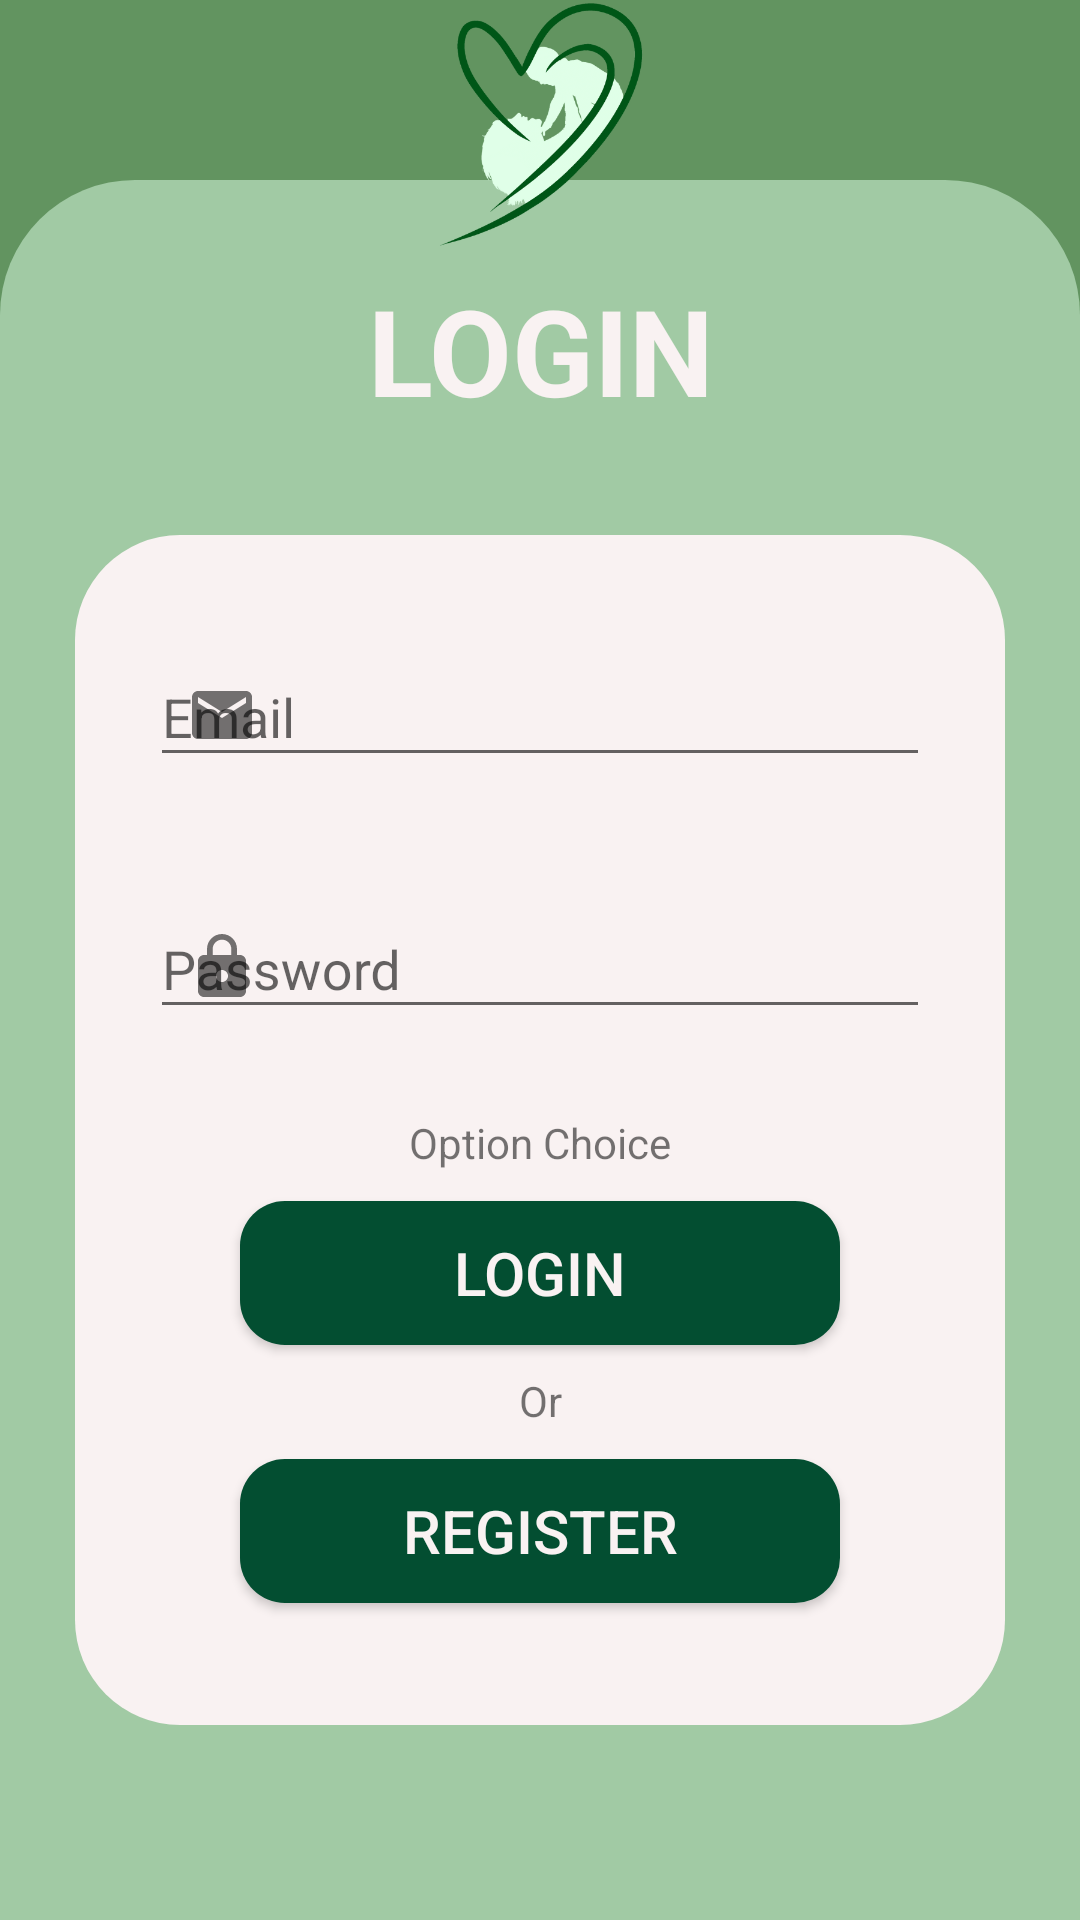

Reconstruct the res/layout file that produces this screen, plus the resources it refers to.
<!-- AndroidManifest.xml: activity theme FullScreenTheme -->
<!-- res/layout/activity_login.xml -->
<?xml version="1.0" encoding="utf-8"?>
<androidx.constraintlayout.widget.ConstraintLayout xmlns:android="http://schemas.android.com/apk/res/android"
    xmlns:app="http://schemas.android.com/apk/res-auto"
    xmlns:tools="http://schemas.android.com/tools"
    android:layout_width="match_parent"
    android:layout_height="match_parent"
    tools:context=".LoginActivity">

    <ImageView
        android:id="@+id/wallUtama"
        android:layout_width="0dp"
        android:layout_height="0dp"
        android:contentDescription="@string/DarkGreen"
        app:layout_constraintBottom_toBottomOf="parent"
        app:layout_constraintEnd_toEndOf="parent"
        app:layout_constraintStart_toStartOf="parent"
        app:layout_constraintTop_toTopOf="parent"
        app:srcCompat="@drawable/wallpaperdarkgreen"
        tools:ignore="ImageContrastCheck" />

    <ImageView
        android:id="@+id/wallKedua"
        android:layout_width="0dp"
        android:layout_height="580dp"
        android:contentDescription="@string/wallkedua"
        app:layout_constraintBottom_toBottomOf="parent"
        app:layout_constraintEnd_toEndOf="parent"
        app:layout_constraintHorizontal_bias="0.0"
        app:layout_constraintStart_toStartOf="parent"
        app:srcCompat="@drawable/loginlight"
        tools:ignore="ImageContrastCheck" />

    <ImageView
        android:id="@+id/logoUtama"
        android:layout_width="100dp"
        android:layout_height="100dp"
        android:layout_marginTop="24dp"
        android:contentDescription="@string/logoutama"
        app:layout_constraintBottom_toTopOf="@+id/wallKedua"
        app:layout_constraintEnd_toEndOf="parent"
        app:layout_constraintStart_toStartOf="parent"
        app:layout_constraintTop_toTopOf="@+id/wallUtama"
        app:srcCompat="@drawable/machi_logo" />

    <TextView
        android:id="@+id/LoginTextView"
        android:layout_width="wrap_content"
        android:layout_height="wrap_content"
        android:layout_marginTop="30dp"
        android:text="@string/login"
        android:textAllCaps="true"
        android:textColor="#F9F2F2"
        android:textSize="40sp"
        android:textStyle="bold"
        app:layout_constraintEnd_toEndOf="@+id/logoUtama"
        app:layout_constraintHorizontal_bias="0.476"
        app:layout_constraintStart_toStartOf="@+id/logoUtama"
        app:layout_constraintTop_toTopOf="@+id/wallKedua"
        tools:ignore="TextContrastCheck" />

    <ImageView
        android:id="@+id/wallForm"
        android:layout_width="0dp"
        android:layout_height="0dp"
        android:layout_marginStart="25dp"
        android:layout_marginTop="35dp"
        android:layout_marginEnd="25dp"
        android:layout_marginBottom="65dp"
        android:contentDescription="@string/wallform"
        app:layout_constraintBottom_toBottomOf="parent"
        app:layout_constraintEnd_toEndOf="parent"
        app:layout_constraintStart_toStartOf="@+id/wallUtama"
        app:layout_constraintTop_toBottomOf="@+id/LoginTextView"
        app:srcCompat="@drawable/wallpaperwhitecream"
        tools:ignore="ImageContrastCheck" />

    <com.google.android.material.textfield.TextInputLayout
        android:id="@+id/EmailLayoutLogin"
        android:layout_width="0dp"
        android:layout_height="wrap_content"
        android:layout_marginStart="25dp"
        android:layout_marginTop="25dp"
        android:layout_marginEnd="25dp"
        app:boxBackgroundColor="#F9F2F2"
        app:startIconDrawable="@drawable/mail"
        app:layout_constraintEnd_toEndOf="@+id/wallForm"
        app:layout_constraintStart_toStartOf="@+id/wallForm"
        app:layout_constraintTop_toTopOf="@+id/wallForm">

        <com.google.android.material.textfield.TextInputEditText
            android:id="@+id/EmailInputLogin"
            android:layout_width="match_parent"
            android:layout_height="wrap_content"
            android:hint="@string/e_mail"
            tools:ignore="TextContrastCheck" />
    </com.google.android.material.textfield.TextInputLayout>

    <com.google.android.material.textfield.TextInputLayout
        android:id="@+id/PasswordLayoutLogin"
        android:layout_width="0dp"
        android:layout_height="wrap_content"
        android:layout_marginTop="25dp"
        app:boxBackgroundColor="#F9F2F2"
        app:startIconDrawable="@drawable/lock"
        app:layout_constraintEnd_toEndOf="@+id/EmailLayoutLogin"
        app:layout_constraintStart_toStartOf="@+id/EmailLayoutLogin"
        app:layout_constraintTop_toBottomOf="@+id/EmailLayoutLogin">

        <com.google.android.material.textfield.TextInputEditText
            android:id="@+id/PasswordInputLogin"
            android:layout_width="match_parent"
            android:layout_height="wrap_content"
            android:inputType="textPassword"
            android:hint="@string/Password"
            tools:ignore="TextContrastCheck" />
    </com.google.android.material.textfield.TextInputLayout>

    <Button
        android:id="@+id/LoginButton"
        android:layout_width="200dp"
        android:layout_height="wrap_content"
        android:layout_margin="10dp"
        android:layout_marginTop="25dp"
        android:background="@drawable/custom2"
        android:text="@string/loginButton"
        android:textColor="#F9F2F2"
        android:textSize="20sp"
        app:layout_constraintEnd_toEndOf="@+id/textView2"
        app:layout_constraintStart_toStartOf="@+id/textView2"
        app:layout_constraintTop_toBottomOf="@+id/textView2"
        tools:ignore="DuplicateSpeakableTextCheck" />

    <Button
        android:id="@+id/RegisterButton"
        android:layout_width="200dp"
        android:layout_height="wrap_content"
        android:layout_margin="10dp"
        android:layout_marginTop="7dp"
        android:background="@drawable/custom2"
        android:text="@string/registerButton"
        android:textColor="#F9F2F2"
        android:textSize="20sp"
        app:layout_constraintEnd_toEndOf="@+id/LoginButton"
        app:layout_constraintStart_toStartOf="@+id/LoginButton"
        app:layout_constraintTop_toBottomOf="@+id/textView3"
        tools:ignore="DuplicateSpeakableTextCheck" />

    <TextView
        android:id="@+id/textView2"
        android:layout_width="wrap_content"
        android:layout_height="wrap_content"
        android:layout_marginTop="25dp"
        android:text="@string/option_choice"
        app:layout_constraintEnd_toEndOf="@+id/PasswordLayoutLogin"
        app:layout_constraintStart_toStartOf="@+id/PasswordLayoutLogin"
        app:layout_constraintTop_toBottomOf="@+id/PasswordLayoutLogin" />

    <TextView
        android:id="@+id/textView3"
        android:layout_width="wrap_content"
        android:layout_height="wrap_content"
        android:layout_marginTop="9dp"
        android:text="@string/or"
        app:layout_constraintEnd_toEndOf="@+id/LoginButton"
        app:layout_constraintStart_toStartOf="@+id/LoginButton"
        app:layout_constraintTop_toBottomOf="@+id/LoginButton" />


</androidx.constraintlayout.widget.ConstraintLayout>
<!-- resources referenced by this layout -->
<resources>
  <!-- drawable custom2 (drawable) -->
  <?xml version="1.0" encoding="utf-8"?>
  <shape xmlns:android="http://schemas.android.com/apk/res/android"
      android:shape="rectangle">
  
      <solid android:color="#034E31"/>
  
      <corners android:radius="15dp"/>
  
  </shape>
  <!-- drawable lock (drawable) -->
  <vector android:height="24dp" android:tint="#888787"
      android:viewportHeight="24" android:viewportWidth="24"
      android:width="24dp" xmlns:android="http://schemas.android.com/apk/res/android">
      <path android:fillColor="@android:color/white" android:pathData="M18,8h-1L17,6c0,-2.76 -2.24,-5 -5,-5S7,3.24 7,6v2L6,8c-1.1,0 -2,0.9 -2,2v10c0,1.1 0.9,2 2,2h12c1.1,0 2,-0.9 2,-2L20,10c0,-1.1 -0.9,-2 -2,-2zM12,17c-1.1,0 -2,-0.9 -2,-2s0.9,-2 2,-2 2,0.9 2,2 -0.9,2 -2,2zM15.1,8L8.9,8L8.9,6c0,-1.71 1.39,-3.1 3.1,-3.1 1.71,0 3.1,1.39 3.1,3.1v2z"/>
  </vector>
  <!-- drawable loginlight (drawable) -->
  <?xml version="1.0" encoding="utf-8"?>
      <shape xmlns:android="http://schemas.android.com/apk/res/android"
          android:shape="rectangle">
  
          <solid android:color="#A1CAA4"/>
  
          <corners
              android:topLeftRadius="45dp"
              android:topRightRadius="45dp"
              android:bottomLeftRadius="0dp"
              android:bottomRightRadius="0dp"/>
  
      </shape>
  <!-- drawable machi_logo: png bitmap (drawable, 75929 bytes) -->
  <!-- drawable mail (drawable) -->
  <vector android:height="24dp" android:tint="#888787"
      android:viewportHeight="24" android:viewportWidth="24"
      android:width="24dp" xmlns:android="http://schemas.android.com/apk/res/android">
      <path android:fillColor="@android:color/white" android:pathData="M20,4L4,4c-1.1,0 -1.99,0.9 -1.99,2L2,18c0,1.1 0.9,2 2,2h16c1.1,0 2,-0.9 2,-2L22,6c0,-1.1 -0.9,-2 -2,-2zM20,8l-8,5 -8,-5L4,6l8,5 8,-5v2z"/>
  </vector>
  <!-- drawable wallpaperdarkgreen (drawable) -->
  <?xml version="1.0" encoding="utf-8"?>
  <shape xmlns:android="http://schemas.android.com/apk/res/android"
      android:shape="rectangle">
  
      <solid android:color="#629460"/>
  
  
  </shape>
  <!-- drawable wallpaperwhitecream (drawable) -->
  <?xml version="1.0" encoding="utf-8"?>
  <shape xmlns:android="http://schemas.android.com/apk/res/android"
      android:shape="rectangle">
  
      <solid android:color="#F9F2F2"/>
  
      <corners android:radius="35dp"/>
  
  </shape>
  <string name="DarkGreen">TODO</string>
  <string name="Password">Password</string>
  <string name="e_mail">Email</string>
  <string name="login">Login</string>
  <string name="loginButton">Login</string>
  <string name="logoutama">logoUtama</string>
  <string name="option_choice">Option Choice</string>
  <string name="or">Or</string>
  <string name="registerButton">Register</string>
  <string name="wallform">wallForm</string>
  <string name="wallkedua">wallKedua</string>
  <style name="FullScreenTheme" parent="Theme.AppCompat.Light.NoActionBar">
          <item name="android:windowNoTitle">true</item>
          <item name="android:windowActionBar">false</item>
          <item name="android:windowFullscreen">true</item>
          <item name="android:windowContentOverlay">@null</item>
      </style>
</resources>
